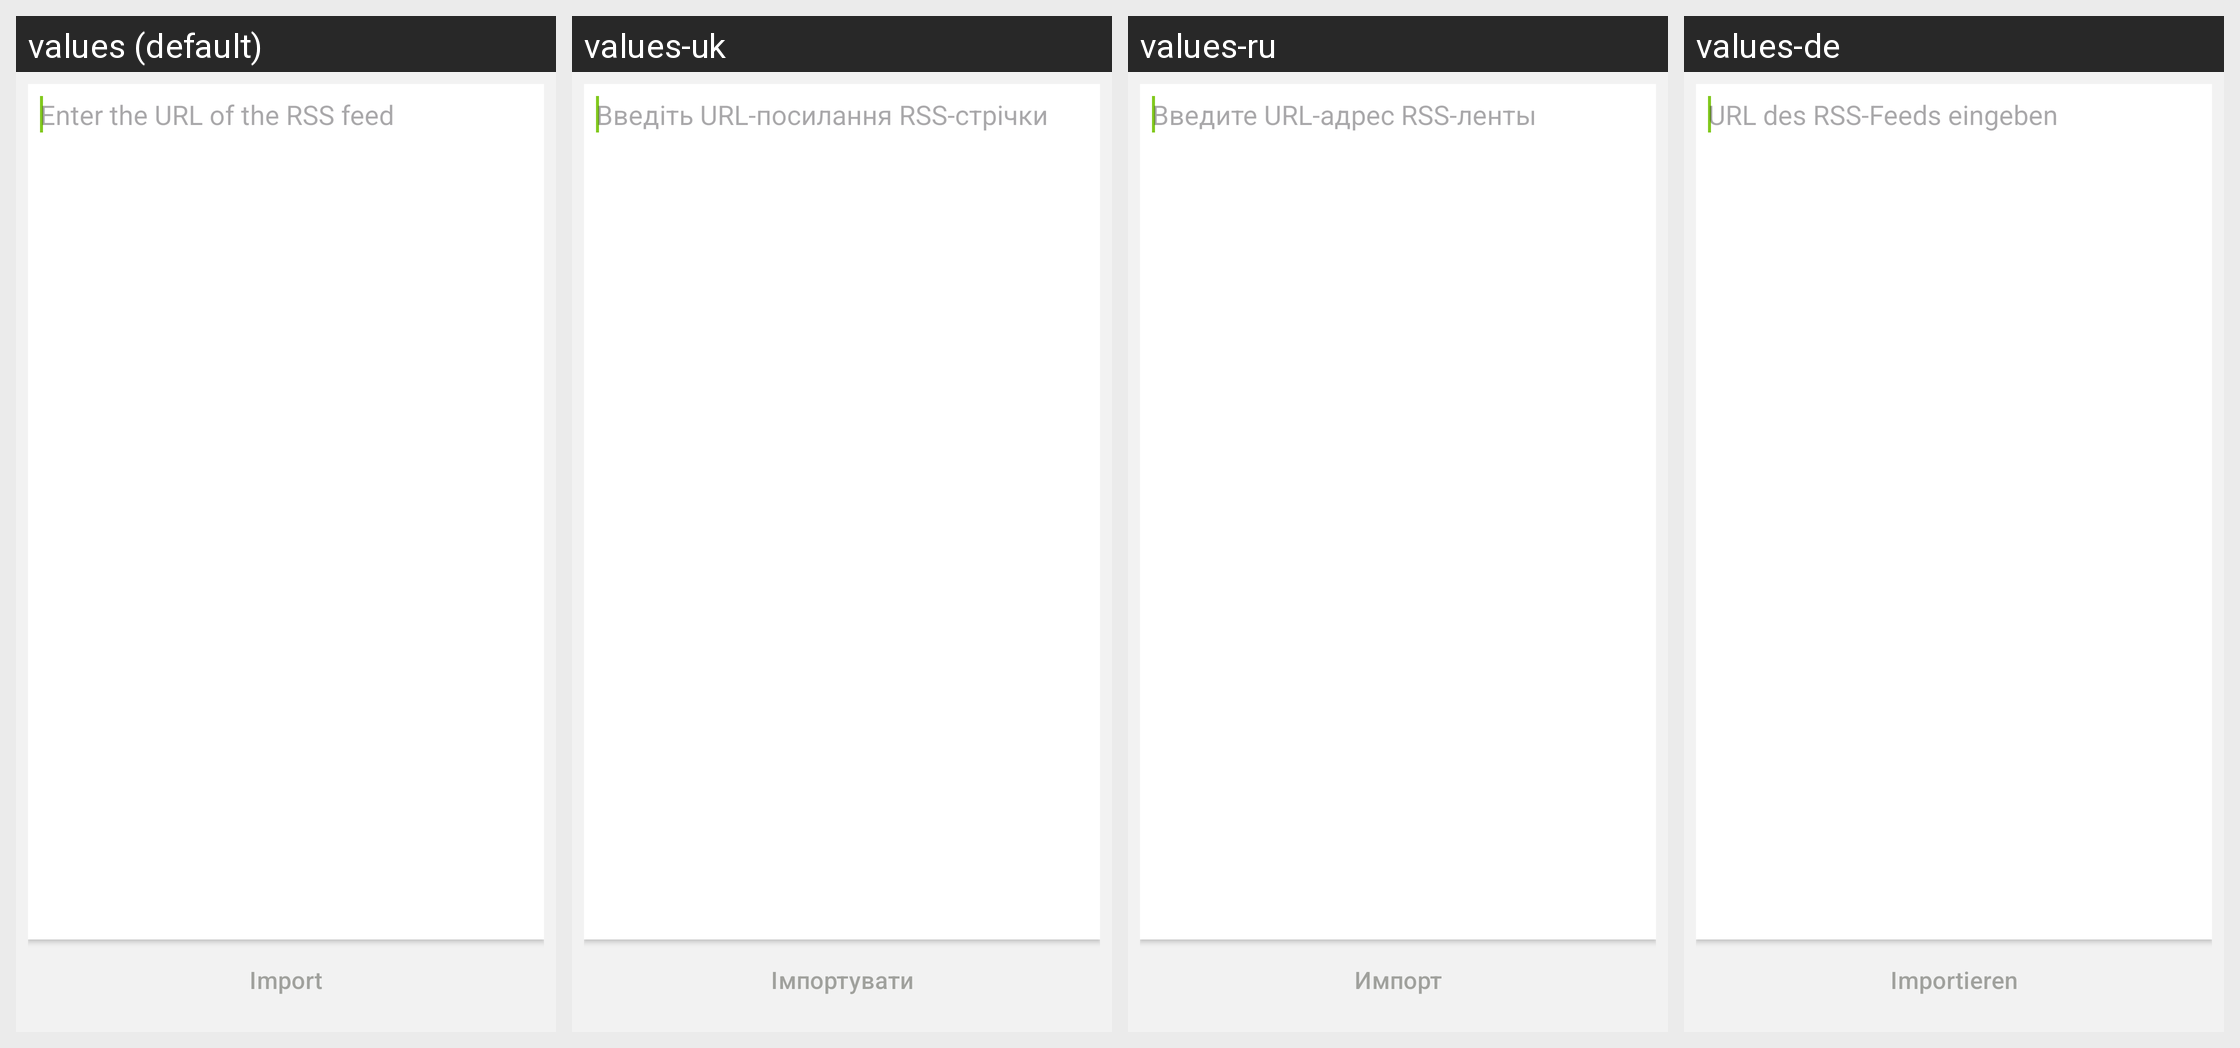

Strings drawn on this Android screen and how each of the app's shown locales translates them:
Android screen res/layout/activity_rss_feed_import.xml rendered under 4 locales, left to right: values (default), values-uk, values-ru, values-de. Device: Nexus 5 (rendered at 1080×1920; each locale shown at half size, 540×960, under a caption strip naming it); theme BriarTheme.
Other locales in the repository, not shown: values-ar, values-ast, values-az, values-bg, values-br, values-bs, values-ca, values-cs, values-es, values-es-rCU, values-eu, values-fa, values-fi, values-fr, values-gl, values-he, values-hi, values-hu, values-id, values-in, values-is, values-it, values-ja, values-ka, values-ko, values-lt, values-mk, values-ms, values-my, values-nb, values-nl, values-oc, values-pl, values-pt-rBR, values-pt-rPT, values-ro, values-sk, values-sq, values-sr, values-sv, values-sw, values-tr, values-zh-rCN, values-zh-rTW.
Strings drawn on this screen, with the default value and each locale's value (text and hints the layout hard-codes, and strings that could not be matched under every locale, appear in the picture but are not listed):

blogs_rss_feeds_import_hint
  values: Enter the URL of the RSS feed
  values-uk: Введіть URL-посилання RSS-стрічки
  values-ru: Введите URL-адрес RSS-ленты
  values-de: URL des RSS-Feeds eingeben

blogs_rss_feeds_import_button
  values: Import
  values-uk: Імпортувати
  values-ru: Импорт
  values-de: Importieren
